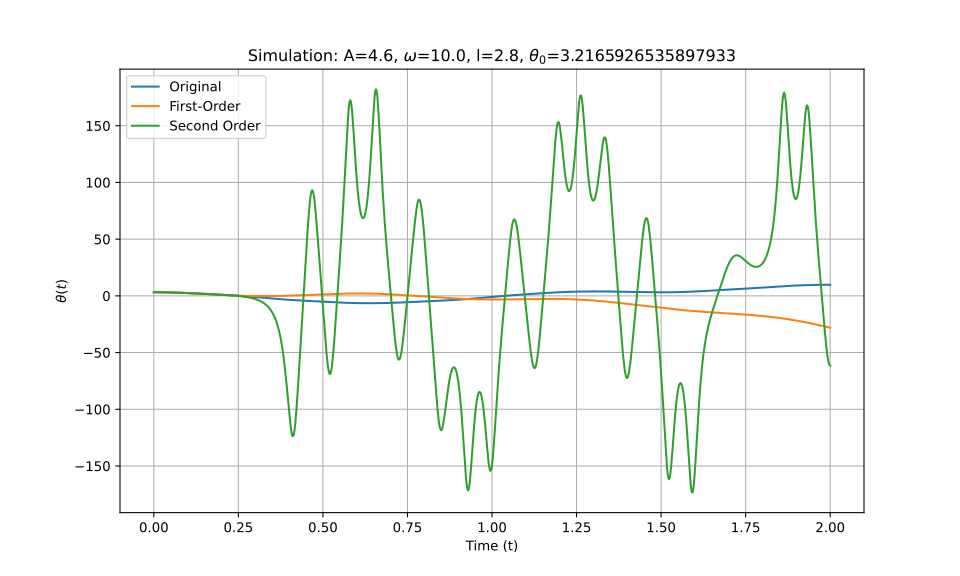

Source data for this figure (header and first rows):
t_eval, Equation_1, Equation_2, Equation_3
0.0, 3.217, 3.217, 3.217
0.002002, 3.216, 3.216, 3.216
0.004004, 3.215, 3.215, 3.215
0.006006, 3.214, 3.214, 3.214
0.008008, 3.211, 3.211, 3.211
0.01001, 3.208, 3.208, 3.208
0.01201, 3.205, 3.205, 3.205
0.01401, 3.201, 3.201, 3.201
0.01602, 3.196, 3.196, 3.196
0.01802, 3.19, 3.19, 3.19
0.02002, 3.184, 3.184, 3.184
0.02202, 3.177, 3.177, 3.177
0.02402, 3.17, 3.169, 3.17
0.02603, 3.161, 3.161, 3.161
0.02803, 3.153, 3.153, 3.153
0.03003, 3.143, 3.143, 3.143
0.03203, 3.133, 3.133, 3.133
0.03403, 3.123, 3.122, 3.123
0.03604, 3.111, 3.111, 3.111
0.03804, 3.1, 3.099, 3.1
0.04004, 3.087, 3.087, 3.087
0.04204, 3.074, 3.074, 3.074
0.04404, 3.06, 3.06, 3.06
0.04605, 3.046, 3.046, 3.046
0.04805, 3.031, 3.031, 3.031
0.05005, 3.016, 3.015, 3.016
0.05205, 3, 2.999, 3
0.05405, 2.983, 2.983, 2.983
0.05606, 2.966, 2.965, 2.966
0.05806, 2.948, 2.948, 2.948
0.06006, 2.93, 2.929, 2.93
0.06206, 2.911, 2.91, 2.911
0.06406, 2.892, 2.891, 2.892
0.06607, 2.872, 2.871, 2.872
0.06807, 2.852, 2.851, 2.852
0.07007, 2.831, 2.83, 2.831
0.07207, 2.809, 2.808, 2.809
0.07407, 2.788, 2.786, 2.788
0.07608, 2.765, 2.763, 2.765
0.07808, 2.743, 2.74, 2.743
0.08008, 2.719, 2.717, 2.719
0.08208, 2.696, 2.693, 2.696
0.08408, 2.672, 2.668, 2.672
0.08609, 2.648, 2.643, 2.647
0.08809, 2.623, 2.618, 2.623
0.09009, 2.598, 2.592, 2.598
0.09209, 2.573, 2.566, 2.572
0.09409, 2.547, 2.539, 2.546
0.0961, 2.521, 2.512, 2.52
0.0981, 2.495, 2.485, 2.494
0.1001, 2.468, 2.457, 2.467
0.1021, 2.442, 2.429, 2.44
0.1041, 2.415, 2.4, 2.413
0.1061, 2.387, 2.372, 2.385
0.1081, 2.36, 2.343, 2.358
0.1101, 2.332, 2.313, 2.33
0.1121, 2.304, 2.283, 2.301
0.1141, 2.276, 2.253, 2.273
0.1161, 2.248, 2.223, 2.245
0.1181, 2.22, 2.193, 2.216
... 940 more rows
